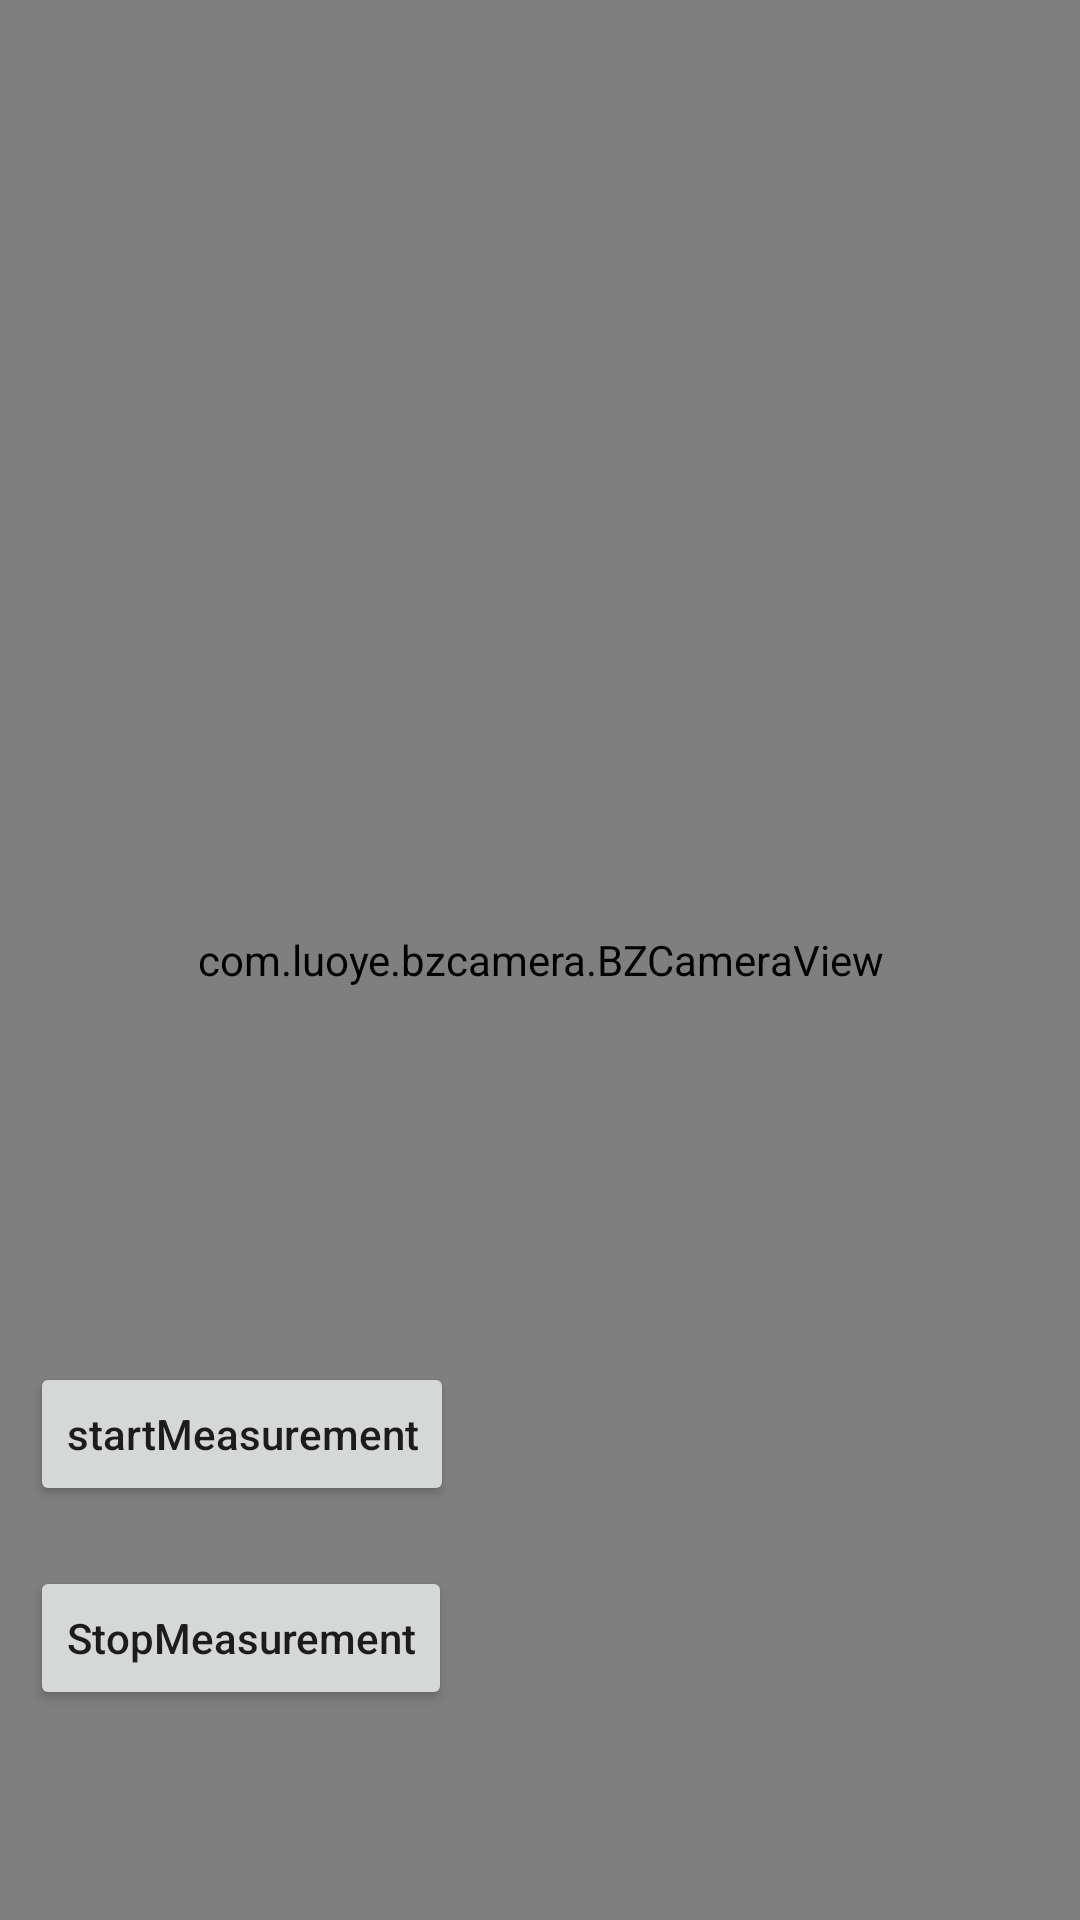

Layout XML and referenced resources for this Android screen:
<!-- AndroidManifest.xml: application theme Theme.XYPhysicalHealth -->
<!-- res/layout/activity_health_measure.xml -->
<?xml version="1.0" encoding="utf-8"?>
<FrameLayout xmlns:android="http://schemas.android.com/apk/res/android"
    xmlns:app="http://schemas.android.com/apk/res-auto"
    xmlns:tools="http://schemas.android.com/tools"
    android:layout_width="match_parent"
    android:layout_height="match_parent"
    android:orientation="vertical">

    <com.luoye.bzcamera.BZCameraView
        android:id="@+id/bz_camera_view"
        android:layout_width="match_parent"
        android:layout_height="match_parent" />

    <TextView
        android:id="@+id/tv_camera_info"
        android:layout_width="wrap_content"
        android:layout_height="wrap_content"
        android:layout_margin="10dp"
        android:textColor="#F00"
        android:textSize="16sp" />

    <TextView
        android:id="@+id/tv_result"
        android:layout_width="wrap_content"
        android:layout_height="wrap_content"
        android:layout_below="@+id/tv_camera_info"
        android:layout_margin="10dp"
        android:textColor="#3EF11B"
        android:textSize="16sp" />

    <LinearLayout
        android:layout_width="match_parent"
        android:layout_height="wrap_content"
        android:layout_gravity="bottom|left"
        android:layout_marginBottom="60dip"
        android:orientation="vertical">
        <Button
            android:id="@+id/bz_start_record"
            android:layout_width="wrap_content"
            android:layout_height="wrap_content"
            android:layout_margin="10dp"
            android:onClick="startMeasurement"
            android:text="startMeasurement"
            android:textAllCaps="false" />

        <Button
            android:layout_width="wrap_content"
            android:layout_height="wrap_content"
            android:layout_margin="10dp"
            android:onClick="stopMeasurement"
            android:text="StopMeasurement"
            android:textAllCaps="false" />
        <RelativeLayout
            android:id="@+id/heartView"
            android:layout_width="100dip"
            android:layout_height="wrap_content"
            android:layout_gravity="bottom|center_horizontal"
            android:visibility="gone"
            tools:visibility="visible">

            <TextView
                android:id="@+id/heartBmpTv"
                android:layout_width="wrap_content"
                android:layout_height="wrap_content"
                android:layout_centerInParent="true"
                android:text="0"
                android:textColor="#FFFFFF"
                android:textSize="15sp" />
        </RelativeLayout>

        <TextView
            android:id="@+id/tv_error"
            android:layout_width="wrap_content"
            android:layout_height="wrap_content"
            android:layout_gravity="bottom|center_horizontal"
            android:layout_marginTop="10dp"
            android:padding="8dip"
            android:textColor="#FFFFFF"
            android:textSize="20sp"
            android:visibility="gone"
            tools:text="22"
            tools:visibility="visible" />
    </LinearLayout>
</FrameLayout>
<!-- resources referenced by this layout -->
<resources>
  <style name="Theme.XYPhysicalHealth" parent="Theme.MaterialComponents.DayNight.DarkActionBar">
          
          <item name="colorPrimary">@color/purple_500</item>
          <item name="colorPrimaryVariant">@color/purple_700</item>
          <item name="colorOnPrimary">@color/white</item>
          
          <item name="colorSecondary">@color/teal_200</item>
          <item name="colorSecondaryVariant">@color/teal_700</item>
          <item name="colorOnSecondary">@color/black</item>
          
          <item name="android:statusBarColor" tools:targetApi="l">?attr/colorPrimaryVariant</item>
          
      </style>
  <!-- not gathered from this repository: default colours our renderer supplied (Android Studio template values) -->
  <color name="purple_500">#FF6200EE</color>
  <color name="purple_700">#FF3700B3</color>
  <color name="teal_200">#FF03DAC5</color>
  <color name="teal_700">#FF018786</color>
  <color name="black">#FF000000</color>
  <color name="white">#FFFFFFFF</color>
</resources>
